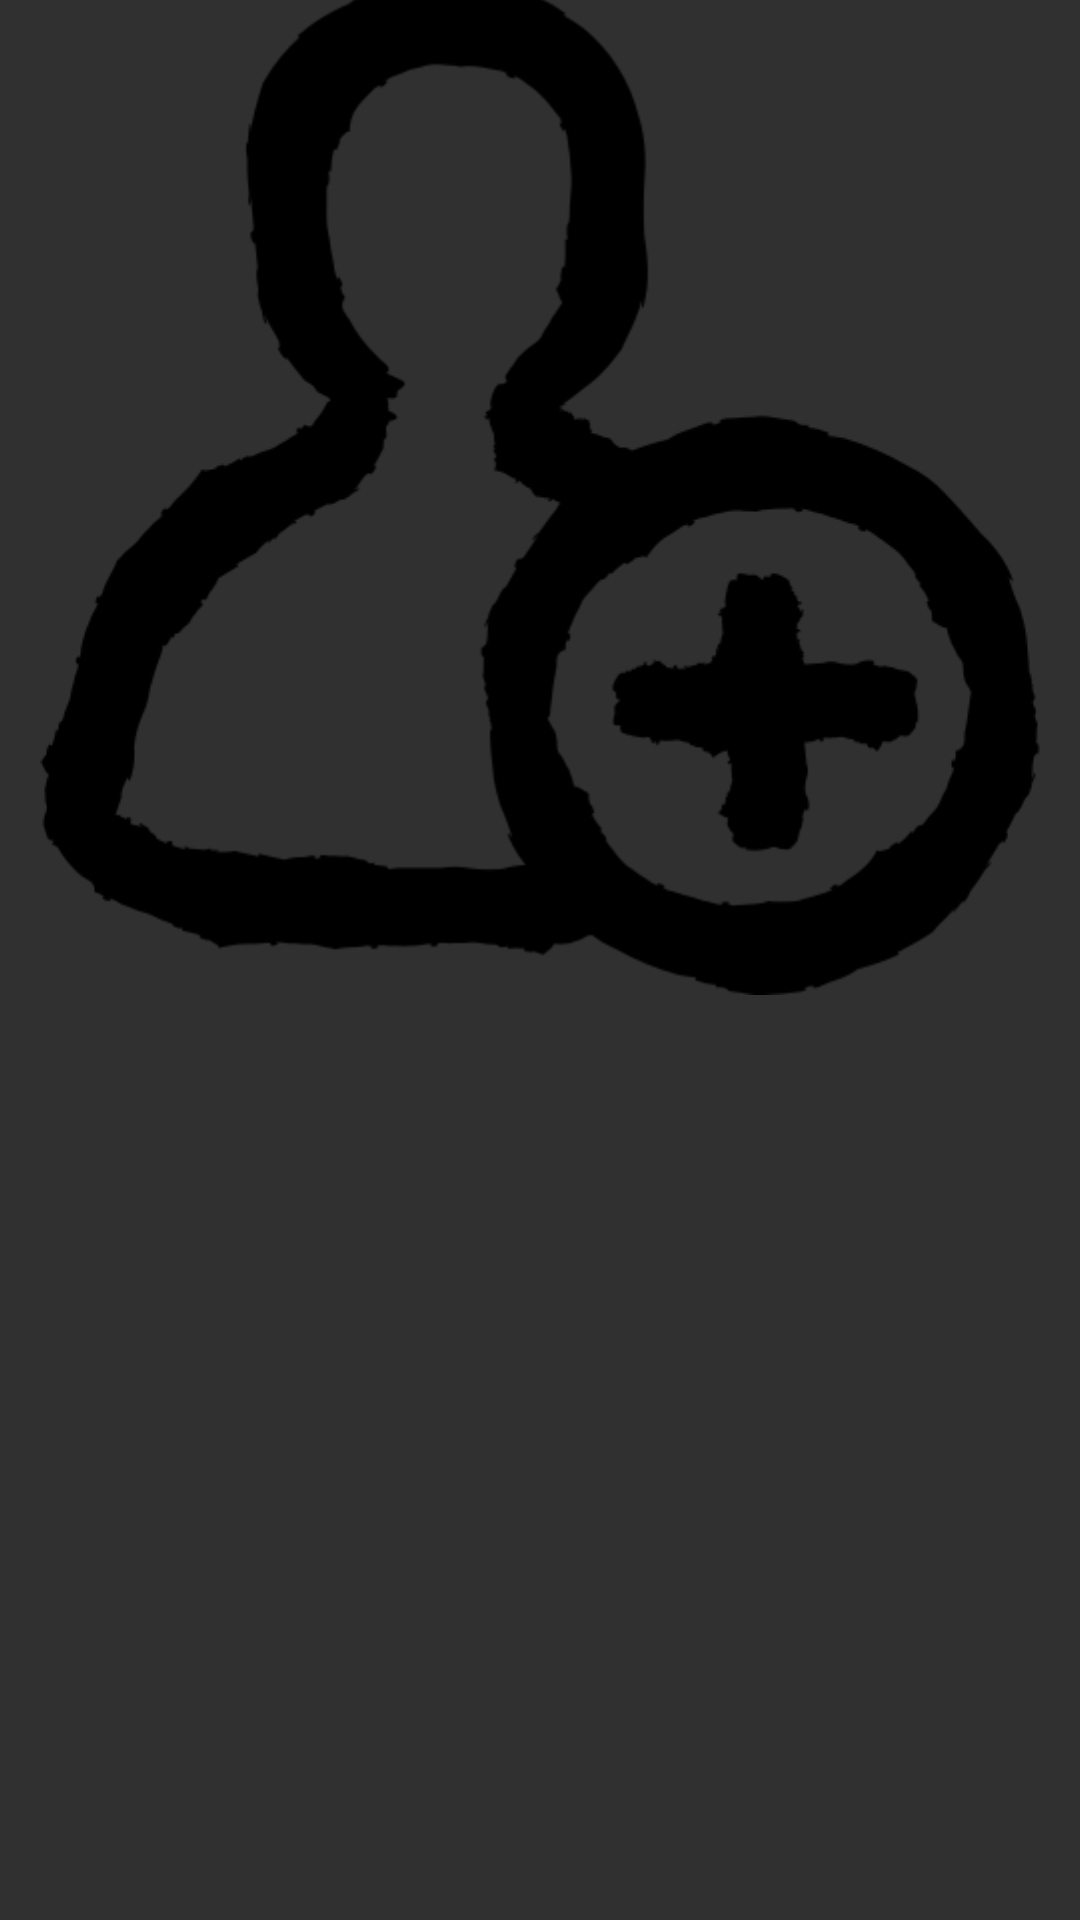

Android layout source for this screen:
<!-- AndroidManifest.xml: application theme Theme.BerryDaBest -->
<!-- res/layout/activity_qr_generate.xml -->
<?xml version="1.0" encoding="utf-8"?>
<androidx.constraintlayout.widget.ConstraintLayout xmlns:android="http://schemas.android.com/apk/res/android"
    xmlns:app="http://schemas.android.com/apk/res-auto"
    xmlns:tools="http://schemas.android.com/tools"
    android:layout_width="match_parent"
    android:layout_height="match_parent"
    tools:context=".QR_generate">

    <ImageView
        android:id="@+id/code"
        android:layout_width="wrap_content"
        android:layout_height="wrap_content"
        android:layout_marginTop="36dp"
        android:layout_marginBottom="354dp"
        app:layout_constraintBottom_toBottomOf="parent"
        app:layout_constraintEnd_toEndOf="parent"
        app:layout_constraintStart_toStartOf="parent"
        app:layout_constraintTop_toTopOf="parent"
        app:srcCompat="@drawable/add" />
</androidx.constraintlayout.widget.ConstraintLayout>
<!-- resources referenced by this layout -->
<resources>
  <!-- drawable add: png bitmap (drawable-hdpi, 20343 bytes) -->
  <style name="Theme.BerryDaBest" parent="Theme.AppCompat.NoActionBar">
  
          
          <item name="colorPrimary">#1e1f22</item>
          <item name="colorPrimaryDark">#1c1c22</item>
          <item name="colorAccent">#1e1f22</item>
          
      </style>
</resources>
